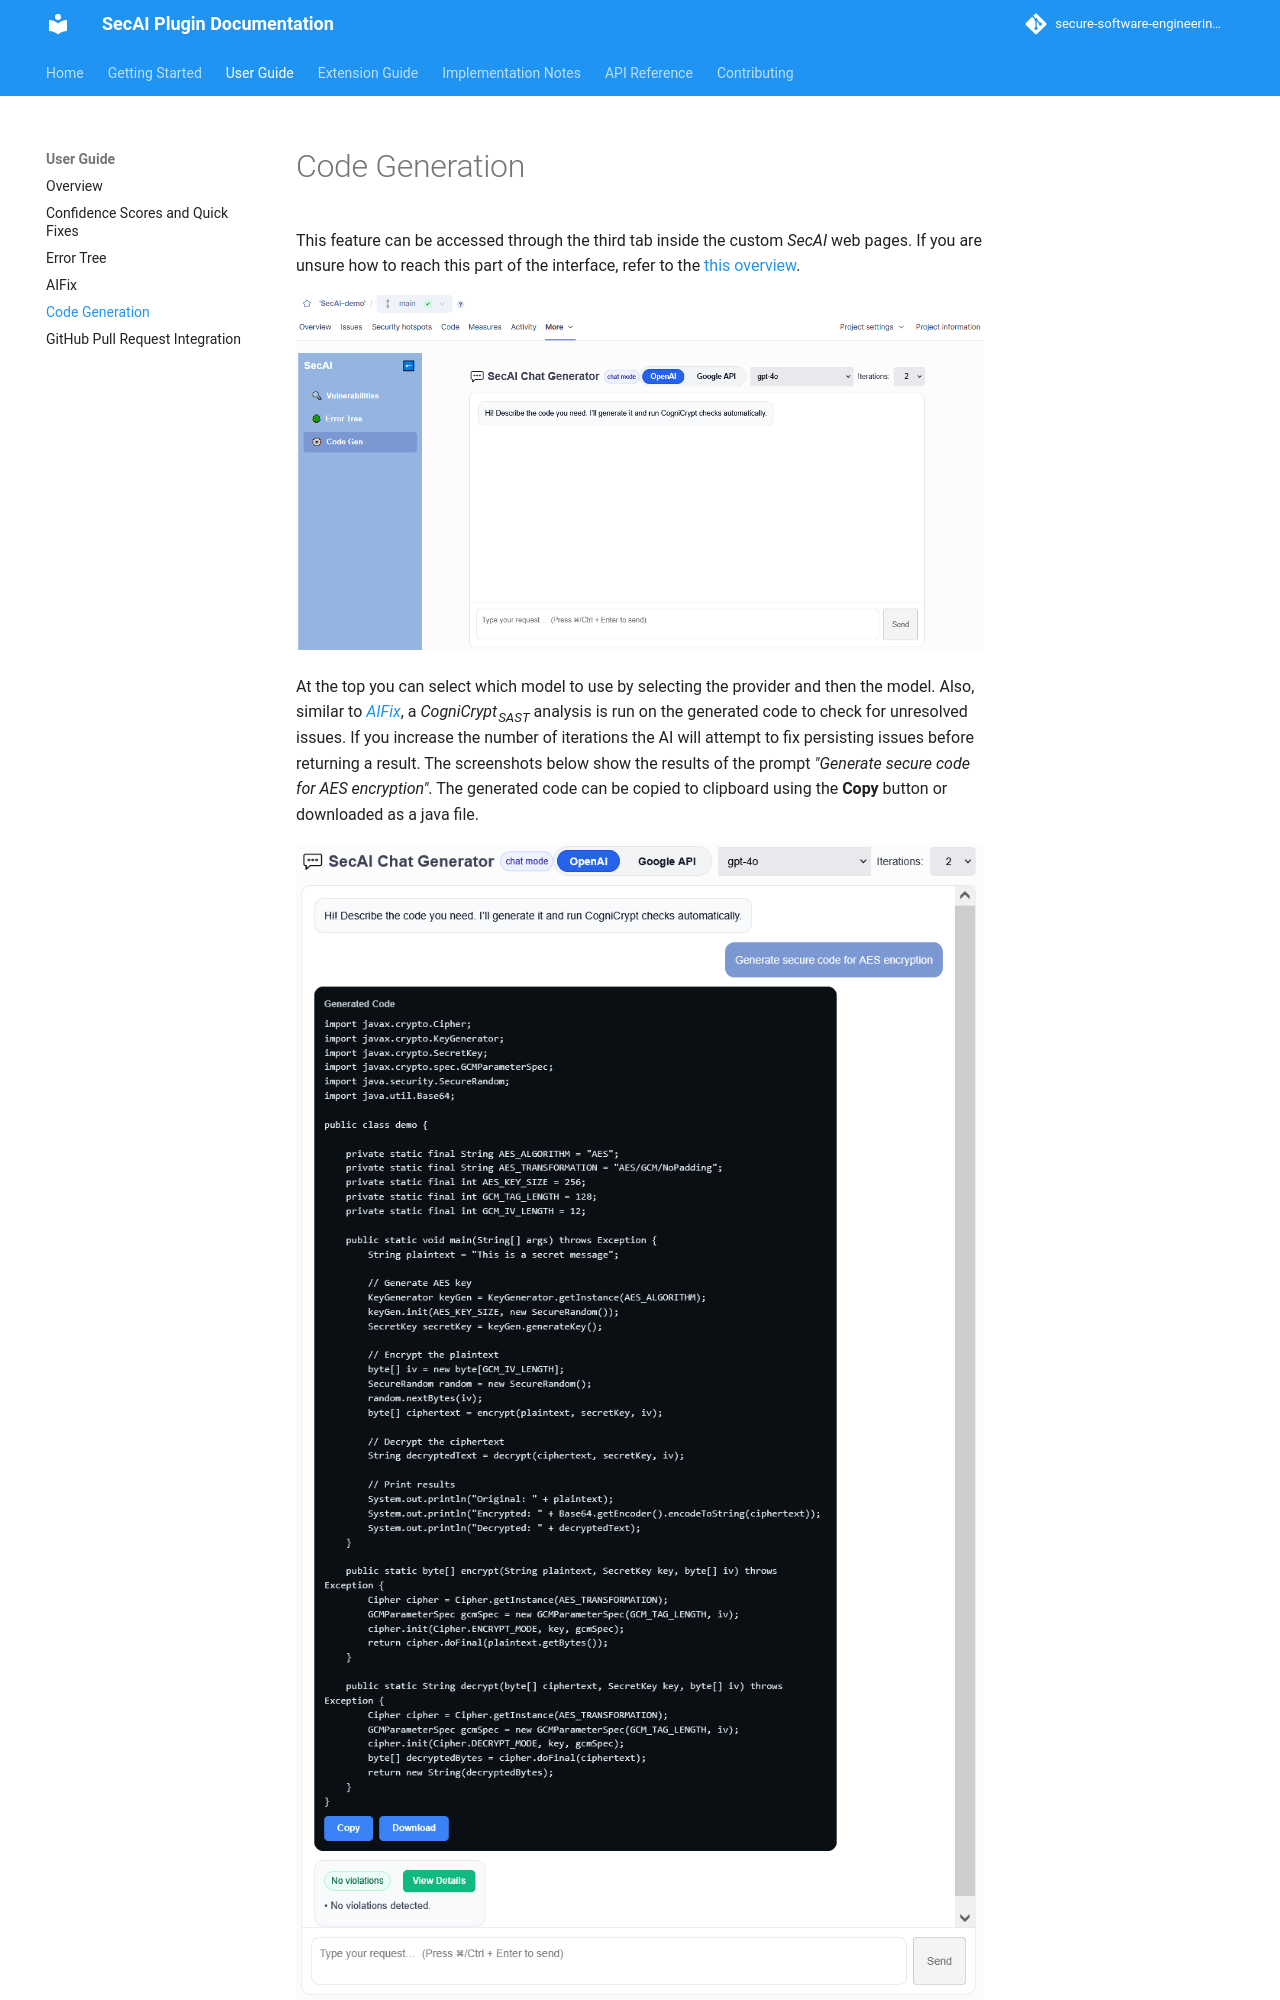

repository: secure-software-engineering/CogniCryptSQPlugin · page: pr-11/user-guide/code-gen.html · generator: mkdocs

# Code Generation

This feature can be accessed through the third tab inside the custom *SecAI* web pages. If you are unsure how to reach this part of the interface, refer to the [this overview](overview.md#custom-web-pages-within-sonarqube).

![Code Generation interface](images/code-gen.PNG)

At the top you can select which model to use by selecting the provider and then the model. Also, similar to [*AIFix*](aifix.md), a *CogniCrypt<sub>SAST</sub>* analysis is run on the generated code to check for unresolved issues. If you increase the number of iterations the AI will attempt to fix persisting issues before returning a result. The screenshots below show the results of the prompt *"Generate secure code for AES encryption"*. The generated code can be copied to clipboard using the **Copy** button or downloaded as a java file.
